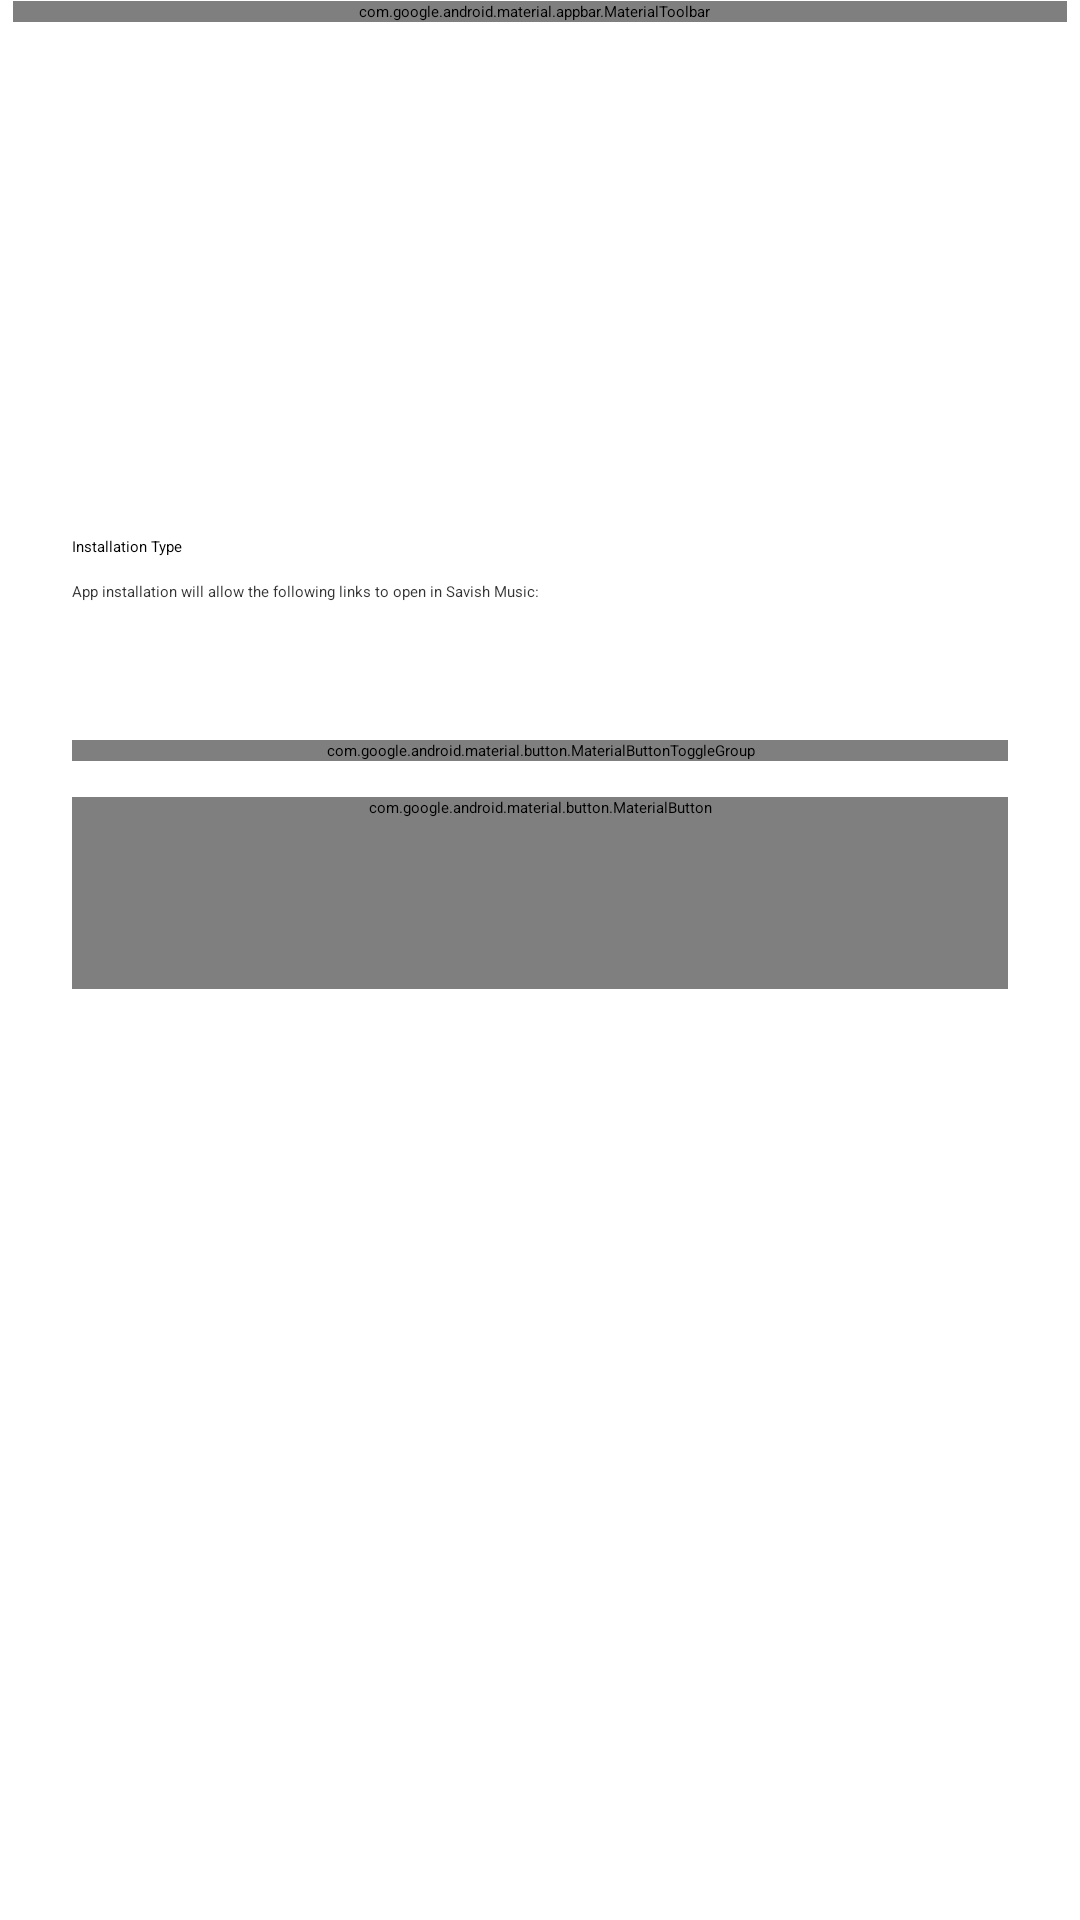

Layout XML and referenced resources for this Android screen:
<!-- AndroidManifest.xml: application theme Default -->
<!-- res/layout/dialog_extension_installer.xml -->
<?xml version="1.0" encoding="utf-8"?>
<androidx.core.widget.NestedScrollView xmlns:android="http://schemas.android.com/apk/res/android"
    xmlns:app="http://schemas.android.com/apk/res-auto"
    xmlns:tools="http://schemas.android.com/tools"
    android:id="@+id/scrollView"
    android:layout_width="match_parent"
    android:layout_height="wrap_content">

    <LinearLayout
        android:layout_width="match_parent"
        android:layout_height="wrap_content"
        android:clipToPadding="false"
        android:orientation="vertical"
        android:padding="24dp">

        <com.google.android.material.appbar.MaterialToolbar
            android:id="@+id/topAppBar"
            android:layout_width="match_parent"
            android:layout_height="wrap_content"
            android:layout_marginStart="-20dp"
            android:layout_marginTop="-24dp"
            android:layout_marginEnd="-20dp"
            android:background="@null"
            android:paddingStart="0dp"
            android:paddingEnd="4dp"
            app:navigationIcon="@drawable/ic_close"
            app:title="@string/extension_installer"
            app:titleCentered="true" />

        <ImageView
            android:id="@+id/extensionIcon"
            android:layout_width="48dp"
            android:layout_height="48dp"
            android:layout_marginTop="16dp"
            android:contentDescription="@string/extension"
            app:srcCompat="@drawable/ic_extension_32dp" />

        <TextView
            android:id="@+id/extensionTitle"
            style="@style/TextAppearance.Material3.TitleLarge"
            android:layout_width="match_parent"
            android:layout_height="wrap_content"
            android:layout_marginTop="16dp"
            android:textSize="28sp"
            tools:text="@string/extension" />

        <TextView
            android:id="@+id/extensionDetails"
            android:layout_width="wrap_content"
            android:layout_height="wrap_content"
            android:layout_marginTop="16dp"
            android:textAppearance="@style/TextAppearance.Material3.BodyLarge"
            tools:text="Tracker Extension [APK]\nid • version • author" />

        <TextView
            android:id="@+id/extensionDescription"
            android:layout_width="match_parent"
            android:layout_height="wrap_content"
            android:layout_marginBottom="16dp"
            android:alpha="0.80"
            android:ellipsize="end"
            tools:text="@tools:sample/lorem" />

        <TextView
            android:id="@+id/installationTypeTitle"
            android:layout_width="match_parent"
            android:layout_height="wrap_content"
            android:layout_marginTop="8dp"
            android:text="@string/installation_type"
            android:textAppearance="?attr/textAppearanceHeadlineSmall" />

        <TextView
            android:id="@+id/installationTypeSummary"
            android:layout_width="match_parent"
            android:layout_height="wrap_content"
            android:layout_marginTop="8dp"
            android:alpha="0.80"
            android:text="@string/installation_type_summary" />

        <TextView
            android:id="@+id/installationTypeLinks"
            android:layout_width="match_parent"
            android:layout_height="wrap_content"
            android:layout_marginTop="8dp"
            android:layout_marginHorizontal="16dp"
            tools:text="https://bruh.com\nhttps://lmfoa.com" />

        <TextView
            android:id="@+id/installationTypeWarning"
            android:layout_width="match_parent"
            android:layout_height="wrap_content"
            android:layout_marginTop="8dp"
            android:text="@string/installation_type_warning"
            android:textColor="?colorError" />

        <com.google.android.material.button.MaterialButtonToggleGroup
            android:id="@+id/installationTypeGroup"
            android:layout_width="match_parent"
            android:layout_height="wrap_content"
            android:layout_marginTop="16dp"
            app:checkedButton="@+id/appInstall"
            app:selectionRequired="true"
            app:singleSelection="true">

            <Button
                android:id="@+id/appInstall"
                style="?attr/materialButtonOutlinedStyle"
                android:layout_width="0dp"
                android:layout_height="wrap_content"
                android:layout_weight="1"
                android:minHeight="64dp"
                android:text="@string/app" />

            <Button
                android:id="@+id/fileInstall"
                style="?attr/materialButtonOutlinedStyle"
                android:layout_width="0dp"
                android:layout_height="wrap_content"
                android:layout_weight="1"
                android:minHeight="64dp"
                android:text="@string/file" />
        </com.google.android.material.button.MaterialButtonToggleGroup>

        <com.google.android.material.button.MaterialButton
            android:id="@+id/installButton"
            style="@style/Widget.Material3.Button.UnelevatedButton"
            android:layout_width="match_parent"
            android:layout_height="wrap_content"
            android:layout_marginTop="12dp"
            android:minHeight="64dp"
            android:text="@string/install" />

    </LinearLayout>
</androidx.core.widget.NestedScrollView>
<!-- resources referenced by this layout -->
<resources>
  <string name="app">App</string>
  <string name="extension">Extension</string>
  <string name="extension_installer">Extension Installer</string>
  <string name="file">File</string>
  <string name="install">Install</string>
  <string name="installation_type">Installation Type</string>
  <string name="installation_type_summary">App installation will allow the following links to open in Savish Music:</string>
  <string name="installation_type_warning">Not available if you install the extension as a File.</string>
</resources>
